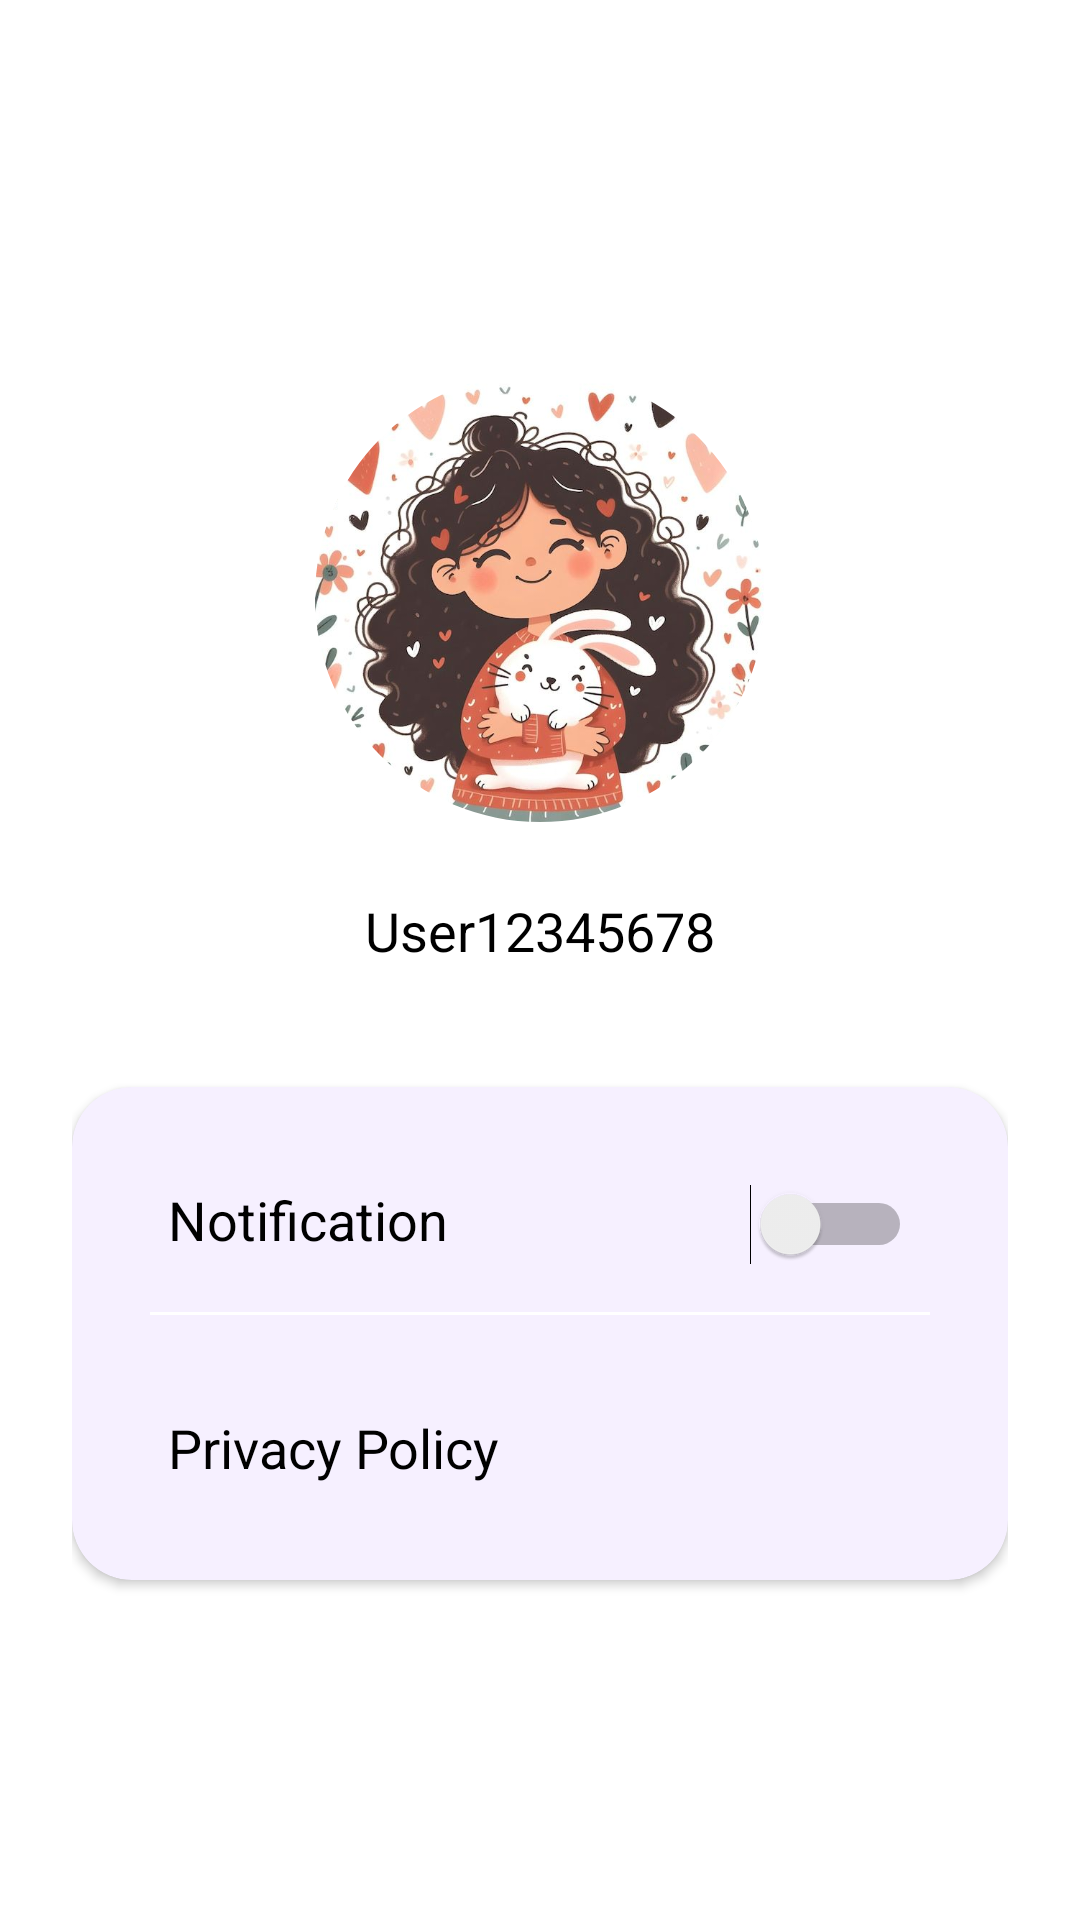

Produce the Android XML layout that renders to this screen, including the resource entries it uses.
<!-- AndroidManifest.xml: application theme Theme.MindHarmony -->
<!-- res/layout/fragment_profile.xml -->
<?xml version="1.0" encoding="utf-8"?>
<ScrollView xmlns:android="http://schemas.android.com/apk/res/android"
    xmlns:app="http://schemas.android.com/apk/res-auto"
    android:layout_width="match_parent"
    android:layout_height="match_parent"
    android:background="@color/white">

    <LinearLayout
        android:orientation="vertical"
        android:layout_width="match_parent"
        android:layout_height="wrap_content"
        android:padding="24dp"
        android:gravity="center_horizontal"
        android:layout_marginTop="100dp">

        <com.google.android.material.imageview.ShapeableImageView
            android:id="@+id/profile_image"
            android:layout_width="150dp"
            android:layout_height="150dp"
            android:src="@drawable/profile"
            android:scaleType="centerCrop"
            android:contentDescription="Profile picture"
            android:clickable="true"
            android:focusable="true"
            android:layout_marginBottom="16dp"
            app:shapeAppearanceOverlay="@style/CircleImageView"
            />

        <TextView
            android:id="@+id/username"
            android:layout_width="wrap_content"
            android:layout_height="wrap_content"
            android:text="User12345678"
            android:textSize="18sp"
            android:textColor="@android:color/black"
            android:layout_marginBottom="16dp"
            android:clickable="true"
            android:focusable="true"
            android:padding="8dp" />

        <EditText
            android:id="@+id/edit_username"
            android:layout_width="match_parent"
            android:layout_height="wrap_content"
            android:hint="Enter your name"
            android:textSize="16sp"
            android:textColor="@android:color/black"
            android:padding="12dp"
            android:visibility="gone"
            android:layout_marginBottom="24dp" />

        <androidx.cardview.widget.CardView
            android:layout_width="match_parent"
            android:layout_height="wrap_content"
            android:layout_marginTop="16dp"
            android:elevation="4dp"
            app:cardBackgroundColor="@color/purple"
            app:cardCornerRadius="20dp"
            android:layout_marginBottom="24dp">

            <LinearLayout
                android:orientation="vertical"
                android:layout_width="match_parent"
                android:layout_height="wrap_content"
                android:padding="16dp">

                <LinearLayout
                    android:orientation="horizontal"
                    android:layout_width="match_parent"
                    android:layout_height="wrap_content"
                    android:padding="16dp">

                    <TextView
                        android:layout_width="wrap_content"
                        android:layout_height="wrap_content"
                        android:text="Notification"
                        android:textSize="18sp"
                        android:textColor="@android:color/black"
                        android:layout_weight="1"
                        android:paddingEnd="16dp" />

                    <android.widget.Switch
                        android:id="@+id/notificationSwitch"
                        android:layout_width="wrap_content"
                        android:layout_height="wrap_content" />
                </LinearLayout>

                <View
                    android:layout_width="match_parent"
                    android:layout_height="1dp"
                    android:layout_marginHorizontal="10dp"
                    android:background="@android:color/white" />

                <TextView
                    android:id="@+id/privacyPolicy"
                    android:layout_width="match_parent"
                    android:layout_height="wrap_content"
                    android:text="Privacy Policy"
                    android:textSize="18sp"
                    android:textColor="@android:color/black"
                    android:padding="16dp"
                    android:background="?android:attr/selectableItemBackground"
                    android:clickable="true"
                    android:focusable="true"
                    android:layout_marginTop="16dp" />

            </LinearLayout>
        </androidx.cardview.widget.CardView>

    </LinearLayout>
</ScrollView>
<!-- resources referenced by this layout -->
<resources>
  <color name="purple">#F6F0FF</color>
  <color name="white">#FFFFFFFF</color>
  <!-- drawable profile: jpg bitmap (drawable, 69507 bytes) -->
  <style name="CircleImageView" parent="">
          <item name="cornerFamily">rounded</item>
          <item name="cornerSize">50%</item>
      </style>
  <style name="Theme.MindHarmony" parent="Base.Theme.MindHarmony" />
  <style name="Base.Theme.MindHarmony" parent="Theme.Material3.DayNight.NoActionBar">
          
          
      </style>
</resources>
